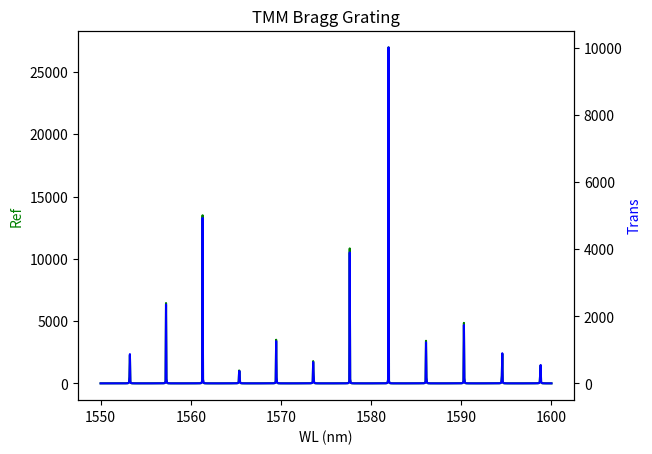

Here is the Python script that generated this plot:
# [redacted]
# [redacted]
# [redacted]
# 
import scipy.linalg as la
import numpy as np 
import matplotlib.pyplot as plt

Tx = []
Rx = []

def redhefferstar(SA11, SA12, SA21, SA22, SB11, SB12, SB21, SB22):
    # redhefferstar product combines two scattering matrices to form a overall
    # scattering matrix. It is used in forming scattering matrices of
    # dielectric stacks in transfer matrix method
    # SA and SB are  scattering matrices of two different layers
    # and this function outputs
    # SAB which is the combined scaterring matrix of two layers
    Num = len(SA11)
    Id = np.identity(Num) 
    SAB11 = SA11 + np.linalg.multi_dot([SA12, np.linalg.inv(Id - np.dot(SB11, SA22)), SB11, SA21])
    SAB12 = np.linalg.multi_dot([SA12, np.linalg.inv(Id - np.dot(SB11, SA22)), SB12])
    SAB21 = np.linalg.multi_dot([SB21, np.linalg.inv(Id - np.dot(SA22, SB11)), SA21])
    SAB22 = SB22 + np.linalg.multi_dot([SB21, np.linalg.inv(Id - np.dot(SA22, SB11)), SA22, SB12])
    return SAB11, SAB12, SAB21, SAB22 


# Units 
I = np.identity(2)
degrees = np.pi/180
lam0_nm  = np.linspace(1550, 1600, 1000)       # Free space wavelength 
lam0_m   = [i*1e-9 for i in lam0_nm]

### Device parameters ###
n1 = 3
n2 = 4.1
u1 = 1
u2 = 2
L1 = 7.87
L2 = 1.1
repeats = 10                             # Number of repeats
N_l = 2                                 # Number of layers per repeat
N  = repeats*N_l                        # Total number of layers

### Calculate matrices of layers of inputs ###
H_perm = np.array([u2, u1])
E_perm = np.array([n2**2, n1**2])
UR = np.tile(H_perm, N)                 # Array of permeabilities in each layer 
ER = np.tile(E_perm, N)                 # Array of permittivities in each layer  
Lu  = np.array([L2, L1]) 
L = np.tile(Lu, N)
Lm = [i*1e-6 for i in L]

### External ###
er1 = n1**2                             # Reflection side medium
ur1 = 1.0
er2 = 1.0                               # Transition side medium
ur2 = 1.0
ni  = np.sqrt(er1)                      # Refrctive index of incidence media

### Source ###
theta    = 0 * degrees                  # Elevation angle 
phi      = (np.pi/2) * degrees          # Azimuthal angle 
pte      = 1/np.sqrt(2)
ptm      = complex(0, pte)

### TE plane wave ransverse wave vectors ###
kx = 0
ky = 0

for j in range(len(lam0_m)):
   
    k0 =(2*np.pi)/lam0_m[j] 
    kz = np.sqrt((k0**2)*ni-(kx**2)-(ky**2)) 
    

    # Homogeneous gap medium parameters
    Wh = I
    # Qh = [kx*ky 1-kx*kx; ky*ky-1 -kx*ky] # Q
    Qh = np.array([[kx*ky, 1-(kx**2)], [(ky**2)-1,  -kx*ky]])
    Omh = complex(0, kz)*Wh                                     # Omega
    Vh = np.dot(Qh, np.linalg.inv(Omh))

    #####################
    ### TMM algorithm ###
    #####################


    ### Initialaze global scattering matrix ###
    Sg11 = np.zeros(shape = (2, 2)) 
    Sg12 = I
    Sg21 = I
    Sg22 = np.zeros(shape = (2, 2)) 


    ### Reflection side ###
    krz  = np.sqrt(ur1*er1 - (kx**2) - (ky**2)) 
    Pr   = 1/er1 * np.array([[kx*ky, ur1*er1-kx**2], [ky**2-ur1*er1, -kx*ky]]) 
    Qr   = 1/ur1 * np.array([[kx*ky, ur1*er1-kx**2], [ky**2-ur1*er1, -kx*ky]]) 
    Omr  = ni*krz*I
    Vr   = np.dot(Qr, np.linalg.inv(Omr)) 
    Ar   = I + np.dot(np.linalg.inv(Vh), Vr)  #!!!!!!!!!!!! check out this place later
    Br   = I - np.dot(np.linalg.inv(Vh), Vr)  
    Sr11 = -1*np.dot(np.linalg.inv(Ar), Br)
    Sr12 = 2 * np.linalg.inv(Ar) 
    Sr21 = 0.5 * Wh*(Ar - np.linalg.multi_dot([Br, np.linalg.inv(Ar),  Br]))
    Sr22 = np.dot(Br, np.linalg.inv(Ar)) 

    ### Connect external reflection region to device ###
    Sg11, Sg12, Sg21, Sg22 = redhefferstar(Sr11, Sr12, Sr21, Sr22, Sg11, Sg12, Sg21, Sg22)


    ### Reflection + each layer for every wavelength ###
    for i in range(N):
        kz  = np.sqrt(ER[i]*UR[i] - (kx**2) - (ky**2))
        Q   = (1/UR[i]) * np.array([[kx*ky, UR[i]*ER[i]-kx**2], [ky**2-UR[i]*ER[i], -kx*ky]])
        Om  = complex(0, kz)*Wh#ni*kz*I
        V   = np.dot(Q, np.linalg.inv(Om))
        A   = I + np.dot(np.linalg.inv(V), Vh)
        B   = I - np.dot(np.linalg.inv(V), Vh)
        X   = la.expm(Om*k0*Lm[i])
        C   = np.linalg.multi_dot([X, B, np.linalg.inv(A),X, B])
        D   = np.linalg.multi_dot([X, np.matmul(B, np.linalg.inv(A)), X, B])
        S11 = np.dot(np.linalg.inv(A - C), np.linalg.multi_dot([X, B, np.linalg.inv(A), X, A]) - B)
        S22 = S11
        S12 = np.dot(np.dot(np.linalg.inv(A - D), X), A - np.linalg.multi_dot([B, np.linalg.inv(A), B]))
        S21 = S12
        ### Update gloabal S-matrix
        Sg11, Sg12, Sg21, Sg22 = redhefferstar(Sg11, Sg12, Sg21, Sg22, S11, S12, S21, S22)
        

   ### Now we add transmission ###
    ktz  = np.sqrt(ur2*er2 - (kx**2)-(ky**2))
    Qt   = 1/ur2 * np.array([[kx*ky, ur2*er2-(kx**2)], [(ky**2)-ur2*er2, -kx*ky]])
    Omt  = ni*ktz*I
    Vt   = np.dot(Qt, np.linalg.inv(Omt))
    At   = I + np.dot(np.linalg.inv(Vh), Vt)
    Bt   = I - np.dot(np.linalg.inv(Vh), Vt)
    St11 = np.dot(Bt, np.linalg.inv(At))
    St12 = 0.5*Wh*(At - np.linalg.multi_dot([Bt, np.linalg.inv(At), Bt]))
    St21 = 2*np.linalg.inv(At)
    St22 = -1*np.dot(np.linalg.inv(At), Bt)
    
    Sf11, Sf12, Sf21, Sf22 = redhefferstar(Sg11, Sg12, Sg21, Sg22, St11, St12, St21, St22)
    ### Source ###
    Kinc = np.dot(k0*ni, np.array([np.sin(theta)*np.cos(phi), np.sin(theta)*np.sin(phi), np.cos(theta)]))

    ncn = np.array([0, 0, -1]) # Surface normal
    aTE = np.array([0, 1, 0])
    
    
    aTM = np.cross(aTE, Kinc)/np.linalg.norm(np.cross(aTE, Kinc))
   
    P = pte*aTE + ptm*aTM
    cinc = np.array([[P[0]], [P[1]]])
    

    ### Tranmitted and reflected fields ###
    Er  = np.dot(Sf11, cinc)
    Et  = np.dot(Sf21, cinc)
    Erx = Er[0]
    Ery = Er[1]
    Etx = Et[0]
    Ety = Et[1]
    

    ### Longitudial field components ###
    Erz = -(kx*Erx + ky*Ery)/krz
    Etz = -(kx*Etx + ky*Ety)/ktz
 

    ### Transmittance and reflectance ###
    R = abs(Erx)**2 + abs(Ery)**2 + abs(Erz)**2
    T = (abs(Etx)**2 + abs(Ety)**2 + abs(Etz)**2)*np.real((ur1*ktz)/(ur2*krz))
    Tx.append(T)
    Rx.append(R)

### Plotting ###
fig, ax1 = plt.subplots()

ax2 = ax1.twinx()
ax1.plot(lam0_nm, Rx, 'g-')
ax2.plot(lam0_nm, Tx, 'b-')

ax1.set_xlabel('WL (nm)')
ax1.set_title('TMM Bragg Grating')
ax1.set_ylabel('Ref', color='g')
ax2.set_ylabel('Trans', color='b')

plt.show()
